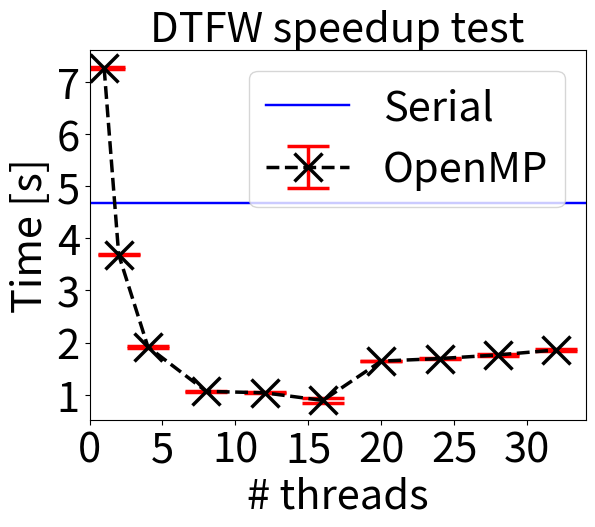

This chart was generated by the following Python code:
import numpy as np
import matplotlib.pyplot as plt

n_threads = np.array([1, 2, 4, 8, 12, 16, 20, 24, 28, 32])

# n=64 (hyperthreading)
t_64_threads = np.array([2.799519, 2.787354, 2.734193, 2.732953, 2.792026, 2.755549, 2.735955, 2.743173, 2.768430, 2.769972])

t_threads = np.array(   [[7.255416, 7.302536, 7.283108, 7.275580, 7.262914],
                         [3.675594, 3.687958, 3.683801, 3.681303, 3.702894],
                         [1.891688, 1.926816, 1.940373, 1.926323, 1.912227],
                         [1.082925, 1.078334, 1.058655, 1.054971, 1.044679],
                         [1.053012, 1.025971, 1.048728, 1.025225, 1.026796],
                         [0.953984, 0.839374, 0.864454, 0.849564, 0.937850],
                         [1.649243, 1.645614, 1.644093, 1.641439, 1.644627],
                         [1.707667, 1.691395, 1.684206, 1.699948, 1.681377],
                         [1.748004, 1.755520, 1.754891, 1.766710, 1.792197],
                         [1.867718, 1.855628, 1.846609, 1.884213, 1.841750]])

t_serial = np.array([4.642212, 4.688698, 4.744317, 4.659971, 4.630258])

print("Execution time 64 threads = "+str(np.mean(t_64_threads))+"+/"+str(np.std(t_64_threads))+" sec")

print("n_threads = ")
print(n_threads)

t_mean = np.mean(t_threads, axis=1)

print("t_min =")
print(t_mean)

t_std = np.std(t_threads, axis=1)

print("t_sdt =")
print(t_std)

t_serial_mean = np.mean(t_serial)

print("Mean execution time serial = "+str(t_serial_mean))

plt.plot([0,34], [t_serial_mean, t_serial_mean], 'b-', linewidth=1.75, label='Serial')
plt.errorbar(n_threads, t_mean, t_std, fmt='kx--', linewidth=2.5, markersize=20.0, markeredgewidth=2.5, capsize=15.0, ecolor='r', label='OpenMP')
plt.title('DTFW speedup test', fontsize=30.0)
plt.legend(fontsize=30.0)
plt.xlabel('# threads', fontsize=30.0)
plt.xlim([0,34])
plt.ylabel('Time [s]', fontsize=30.0)
plt.xticks(fontsize=30.0)
plt.yticks(fontsize=30.0)
plt.show()

